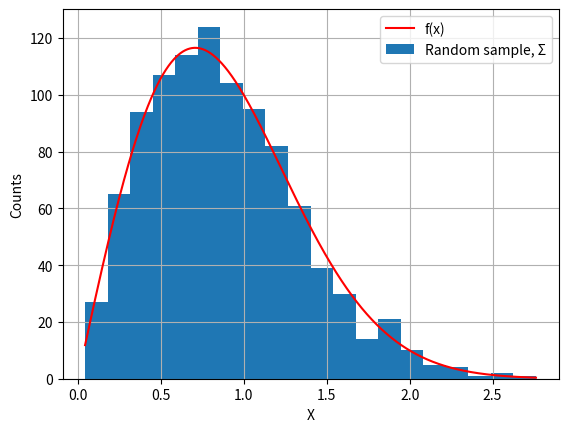

The script that saved this image:
import numpy as np
import matplotlib.pyplot as plt

# Equation for the generation of the weibull sample using the 
# cumulucative distribution F(x), with k=2, λ=1:

def generate_weibull_sample(size):
    F = np.random.rand(size)
    return (-(np.log(1 - F))) ** (1/2)

# Parameter of the Weibul distribution:
sample_size = 1000

# Generation of the sample:
sample = generate_weibull_sample(sample_size)

#Showing of the sample:
print("The sample consists of the values: ", sample)

#Calculating the first four moments using the random sample:
first_moment  = np.mean(sample ** 1)
second_moment = np.mean(sample ** 2)
third_moment  = np.mean(sample ** 3)
forth_moment  = np.mean(sample ** 4)

#Print the results:
print("The first moment (or the mean value) is:", first_moment )
print("The second moment (or the variance)  is:", second_moment)
print("The third moment is:",                     third_moment )
print("The forth moment is:",                     forth_moment )

#Determination of the histogram made of the sample Σ with 50 bins:
hist, bin_edges = np.histogram(sample, bins=20)

#Calculation of the integral of the histogram in order to 
#properly normalize the Weibull distribution in the histogram:
bin_widths = np.diff(bin_edges)
integral_of_the_sample = np.sum(hist * bin_widths)

#Determine the f(x) Weibull distribution with k=2, λ=1:
x = np.linspace(np.min(sample), np.max(sample), np.size(sample))
Weibull_distribution = 2 * integral_of_the_sample * x * np.exp(-x ** 2)

#Plot the Weibull distribution and the sample in the same plot:
plt.plot(x, Weibull_distribution,'r', label='f(x)')
plt.hist(sample, bins=20, label="Random sample, Σ")
plt.xlabel("X")
plt.ylabel("Counts")
plt.legend()
plt.grid(True)
plt.show()

